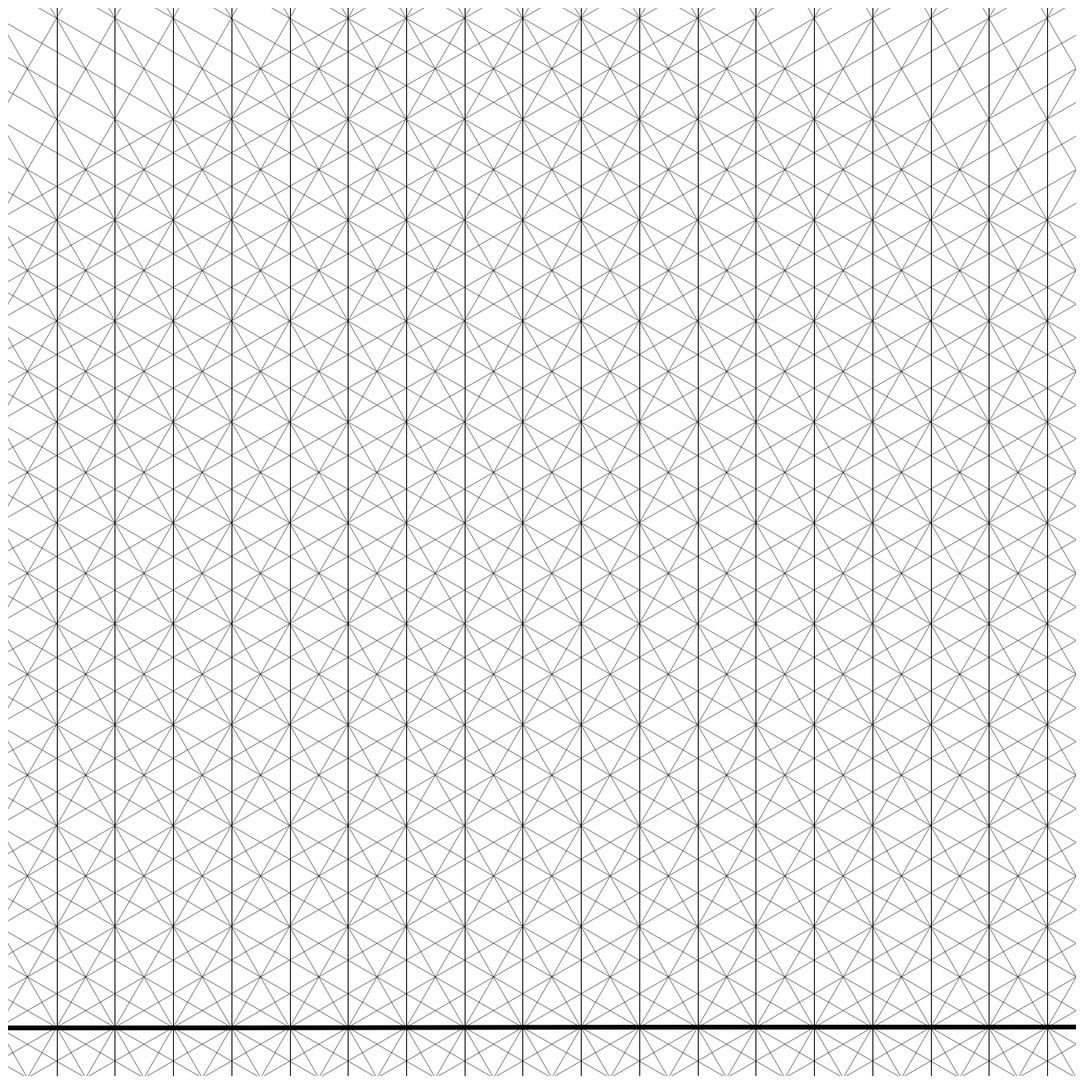

This chart was generated by the following Python code:
import numpy as np
import matplotlib.pyplot as plt
from pathlib import Path
from datetime import datetime

SIZE = 4000
DPI = 300
SEED = 42
DATE = datetime.now().strftime("%d%m%Y")

JPG_DIR = Path("output/jpg")
SVG_DIR = Path("output/svg")
JPG_DIR.mkdir(parents=True, exist_ok=True)
SVG_DIR.mkdir(parents=True, exist_ok=True)

np.random.seed(SEED)


def setup_ax():
    fig, ax = plt.subplots(figsize=(SIZE/DPI, SIZE/DPI), dpi=DPI)
    fig.subplots_adjust(left=0, right=1, top=1, bottom=0)
    ax.set_facecolor("white")
    ax.set_xlim(-5, 105)
    ax.set_ylim(-5, 105)
    ax.set_aspect("equal")
    ax.axis("off")
    return fig, ax


def save(fig, name):
    jpg_path = JPG_DIR / f"{name}_{DATE}.jpg"
    svg_path = SVG_DIR / f"{name}_{DATE}.svg"
    fig.savefig(jpg_path, dpi=DPI, pad_inches=0, facecolor="white")
    fig.savefig(svg_path, format="svg", pad_inches=0, facecolor="white")
    plt.close(fig)
    print(f"Tersimpan: {jpg_path} | {svg_path}")
def crosshatch():
    fig, ax = setup_ax()
    angles = [0, 30, 60, 90, 120, 150]
    for angle in angles:
        rad = np.radians(angle)
        cos_a = np.cos(rad)
        sin_a = np.sin(rad)
        for offset in np.arange(-150, 250, 6):
            if angle == 90:
                ax.plot([offset, offset], [-10, 110], color="black", linewidth=0.8)
            else:
                denom = sin_a if abs(sin_a) > 0.001 else 0.001
                t_vals = np.array([-10, 110])
                x_line = offset + t_vals * cos_a / denom
                y_line = t_vals
                ax.plot(x_line, y_line, color="black", linewidth=0.6, alpha=0.6)
    save(fig, "crosshatch")


if __name__ == "__main__":
    crosshatch()
